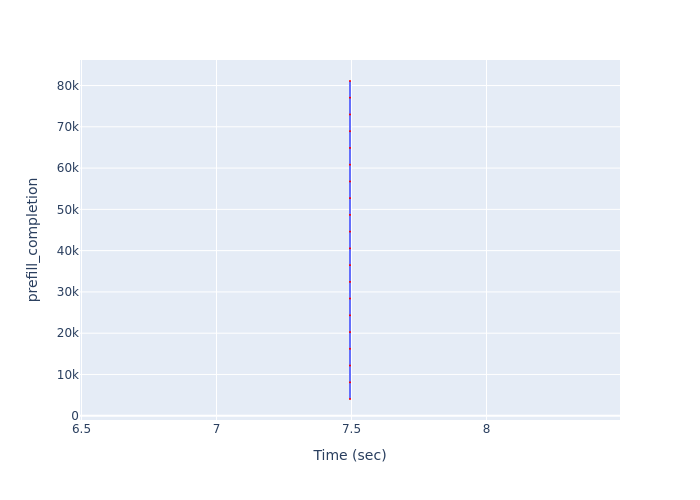

Data behind this chart, as committed beside it:
Time (sec), prefill_completion
7.494, 4055
7.494, 8110
7.494, 12165
7.494, 16220
7.494, 20275
7.494, 24330
7.494, 28385
7.494, 32440
7.494, 36495
7.494, 40550
7.494, 44605
7.494, 48660
7.494, 52715
7.494, 56770
7.494, 60825
7.494, 64880
7.494, 68935
7.494, 72990
7.494, 77045
7.494, 81100
